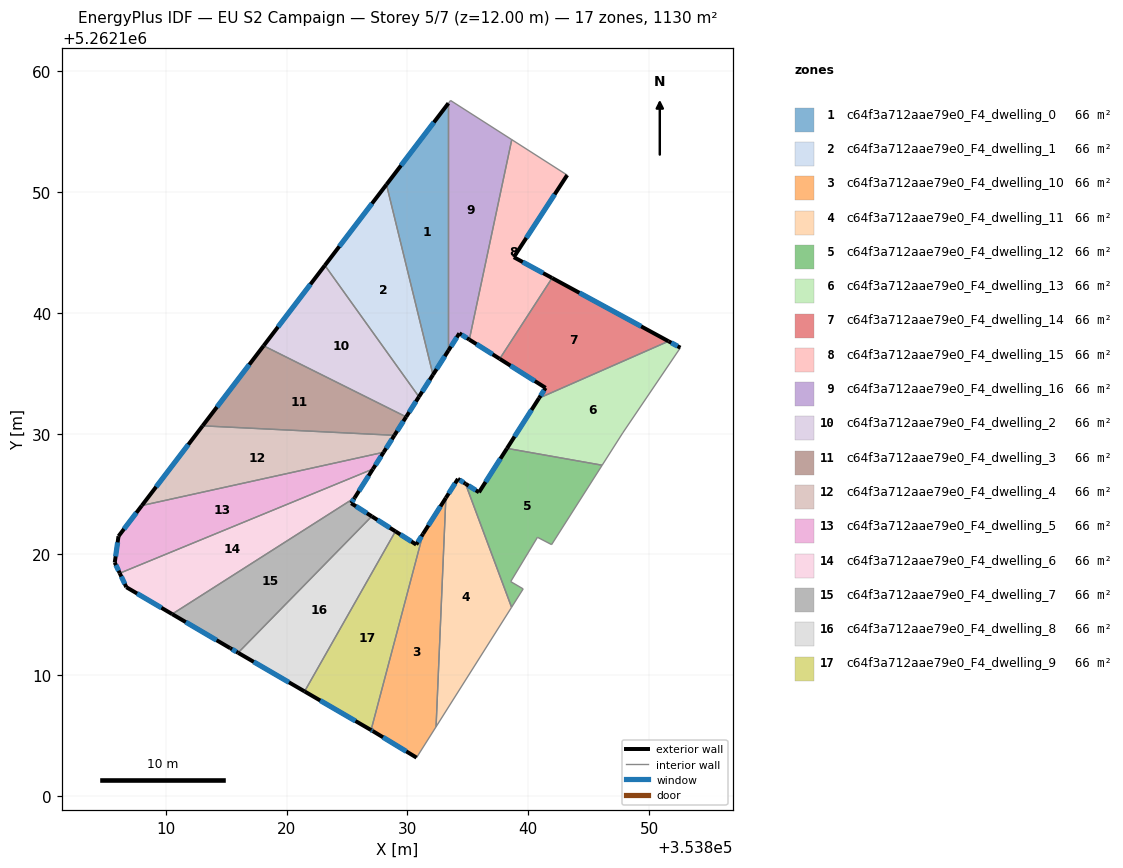
=== STOREY PLAN SPEC (per zone: floor XY polygon, exterior-wall plan segments, windows/doors) ===
zone 1: c64f3a712aae79e0_F4_dwelling_0  (66.5 m²)
  floor: (353833.39, 5262157.36) (353833.39, 5262136.88) (353832.11, 5262134.88) (353828.26, 5262150.62)
  exterior wall: (353832.11, 5262134.88) – (353833.39, 5262136.88)  [2.4 m]
    window: (353832.41, 5262135.35) – (353833.09, 5262136.41)  [2.0 m²]
  exterior wall: (353833.39, 5262157.36) – (353828.26, 5262150.62)  [8.5 m]
    window: (353832.19, 5262155.78) – (353829.47, 5262152.20)  [7.1 m²]
  interior walls: 2
zone 2: c64f3a712aae79e0_F4_dwelling_1  (66.5 m²)
  floor: (353828.26, 5262150.62) (353832.11, 5262134.88) (353830.95, 5262133.05) (353823.16, 5262143.93)
  exterior wall: (353830.95, 5262133.05) – (353832.11, 5262134.88)  [2.2 m]
    window: (353831.22, 5262133.48) – (353831.84, 5262134.45)  [1.8 m²]
  exterior wall: (353828.26, 5262150.62) – (353823.16, 5262143.93)  [8.4 m]
    window: (353827.07, 5262149.05) – (353824.36, 5262145.50)  [7.1 m²]
  interior walls: 2
zone 3: c64f3a712aae79e0_F4_dwelling_10  (66.5 m²)
  floor: (353833.18, 5262124.68) (353832.37, 5262105.74) (353830.75, 5262103.18) (353827.12, 5262105.38) (353826.99, 5262105.46) (353831.29, 5262121.70)
  exterior wall: (353826.99, 5262105.46) – (353827.12, 5262105.38)  [0.2 m]
    window: (353827.02, 5262105.44) – (353827.09, 5262105.40)  [0.1 m²]
  exterior wall: (353833.18, 5262124.68) – (353831.29, 5262121.70)  [3.5 m]
    window: (353832.74, 5262123.98) – (353831.73, 5262122.40)  [3.0 m²]
  exterior wall: (353827.12, 5262105.38) – (353830.75, 5262103.18)  [4.2 m]
    window: (353827.98, 5262104.87) – (353829.90, 5262103.70)  [3.6 m²]
  interior walls: 3
zone 4: c64f3a712aae79e0_F4_dwelling_11  (66.5 m²)
  floor: (353834.80, 5262125.86) (353838.62, 5262115.63) (353832.37, 5262105.74) (353833.18, 5262124.68) (353834.18, 5262126.26)
  exterior wall: (353834.18, 5262126.26) – (353833.18, 5262124.68)  [1.9 m]
    window: (353833.95, 5262125.89) – (353833.41, 5262125.05)  [1.6 m²]
  exterior wall: (353834.80, 5262125.86) – (353834.18, 5262126.26)  [0.7 m]
    window: (353834.66, 5262125.95) – (353834.33, 5262126.16)  [0.6 m²]
  interior walls: 3
zone 5: c64f3a712aae79e0_F4_dwelling_12  (66.4 m²)
  floor: (353846.12, 5262127.39) (353841.93, 5262120.82) (353840.77, 5262121.42) (353838.55, 5262117.75) (353839.58, 5262117.15) (353838.62, 5262115.63) (353834.80, 5262125.86) (353835.92, 5262125.15) (353838.24, 5262128.78)
  exterior wall: (353835.92, 5262125.15) – (353834.80, 5262125.86)  [1.3 m]
    window: (353835.66, 5262125.31) – (353835.07, 5262125.69)  [1.1 m²]
  exterior wall: (353838.24, 5262128.78) – (353835.92, 5262125.15)  [4.3 m]
    window: (353837.70, 5262127.93) – (353836.47, 5262126.00)  [3.6 m²]
  interior walls: 7
zone 6: c64f3a712aae79e0_F4_dwelling_13  (66.4 m²)
  floor: (353852.60, 5262137.12) (353847.82, 5262130.06) (353846.12, 5262127.39) (353838.24, 5262128.78) (353840.89, 5262132.94) (353851.61, 5262137.65)
  exterior wall: (353840.89, 5262132.94) – (353838.24, 5262128.78)  [4.9 m]
    window: (353840.27, 5262131.96) – (353838.87, 5262129.76)  [4.2 m²]
  exterior wall: (353852.60, 5262137.12) – (353851.61, 5262137.65)  [1.1 m]
    window: (353852.37, 5262137.24) – (353851.84, 5262137.53)  [0.9 m²]
  interior walls: 4
zone 7: c64f3a712aae79e0_F4_dwelling_14  (66.5 m²)
  floor: (353851.61, 5262137.65) (353840.89, 5262132.94) (353841.44, 5262133.79) (353837.64, 5262136.20) (353841.98, 5262142.89)
  exterior wall: (353841.44, 5262133.79) – (353840.89, 5262132.94)  [1.0 m]
    window: (353841.31, 5262133.59) – (353841.02, 5262133.14)  [0.9 m²]
  exterior wall: (353837.64, 5262136.20) – (353841.44, 5262133.79)  [4.5 m]
    window: (353838.53, 5262135.63) – (353840.55, 5262134.36)  [3.8 m²]
  exterior wall: (353851.61, 5262137.65) – (353841.98, 5262142.89)  [11.0 m]
    window: (353849.35, 5262138.88) – (353844.24, 5262141.66)  [9.3 m²]
  interior walls: 2
zone 8: c64f3a712aae79e0_F4_dwelling_15  (66.5 m²)
  floor: (353843.23, 5262151.41) (353838.81, 5262144.61) (353841.98, 5262142.89) (353837.64, 5262136.20) (353835.12, 5262137.79) (353838.64, 5262154.34)
  exterior wall: (353841.98, 5262142.89) – (353838.81, 5262144.61)  [3.6 m]
    window: (353841.23, 5262143.29) – (353839.55, 5262144.21)  [3.0 m²]
  exterior wall: (353835.12, 5262137.79) – (353837.64, 5262136.20)  [3.0 m]
    window: (353835.71, 5262137.41) – (353837.05, 5262136.57)  [2.5 m²]
  exterior wall: (353838.81, 5262144.61) – (353843.23, 5262151.41)  [8.1 m]
    window: (353839.84, 5262146.21) – (353842.19, 5262149.81)  [6.8 m²]
  interior walls: 3
zone 9: c64f3a712aae79e0_F4_dwelling_16  (66.4 m²)
  floor: (353838.64, 5262154.34) (353835.12, 5262137.79) (353834.30, 5262138.31) (353833.39, 5262136.88) (353833.39, 5262157.36) (353833.57, 5262157.59)
  exterior wall: (353834.30, 5262138.31) – (353835.12, 5262137.79)  [1.0 m]
    window: (353834.49, 5262138.19) – (353834.93, 5262137.91)  [0.8 m²]
  exterior wall: (353833.39, 5262136.88) – (353834.30, 5262138.31)  [1.7 m]
    window: (353833.61, 5262137.22) – (353834.09, 5262137.97)  [1.4 m²]
  interior walls: 4
zone 10: c64f3a712aae79e0_F4_dwelling_2  (66.4 m²)
  floor: (353823.16, 5262143.93) (353830.95, 5262133.05) (353829.89, 5262131.39) (353818.09, 5262137.28)
  exterior wall: (353829.89, 5262131.39) – (353830.95, 5262133.05)  [2.0 m]
    window: (353830.14, 5262131.78) – (353830.70, 5262132.66)  [1.7 m²]
  exterior wall: (353823.16, 5262143.93) – (353818.09, 5262137.28)  [8.4 m]
    window: (353821.97, 5262142.37) – (353819.28, 5262138.84)  [7.1 m²]
  interior walls: 2
zone 11: c64f3a712aae79e0_F4_dwelling_3  (66.5 m²)
  floor: (353829.89, 5262131.39) (353828.92, 5262129.86) (353813.04, 5262130.65) (353818.09, 5262137.28)
  exterior wall: (353828.92, 5262129.86) – (353829.89, 5262131.39)  [1.8 m]
    window: (353829.15, 5262130.22) – (353829.66, 5262131.03)  [1.5 m²]
  exterior wall: (353818.09, 5262137.28) – (353813.04, 5262130.65)  [8.3 m]
    window: (353816.91, 5262135.72) – (353814.23, 5262132.21)  [7.0 m²]
  interior walls: 2
zone 12: c64f3a712aae79e0_F4_dwelling_4  (66.4 m²)
  floor: (353828.92, 5262129.86) (353828.03, 5262128.46) (353808.01, 5262124.05) (353813.04, 5262130.65)
  exterior wall: (353828.03, 5262128.46) – (353828.92, 5262129.86)  [1.7 m]
    window: (353828.24, 5262128.79) – (353828.71, 5262129.53)  [1.4 m²]
  exterior wall: (353813.04, 5262130.65) – (353808.01, 5262124.05)  [8.3 m]
    window: (353811.86, 5262129.10) – (353809.19, 5262125.60)  [7.0 m²]
  interior walls: 2
zone 13: c64f3a712aae79e0_F4_dwelling_5  (66.4 m²)
  floor: (353828.03, 5262128.46) (353827.14, 5262127.07) (353806.18, 5262118.45) (353805.77, 5262119.33) (353806.08, 5262121.51) (353808.01, 5262124.05)
  exterior wall: (353808.01, 5262124.05) – (353806.08, 5262121.51)  [3.2 m]
    window: (353807.56, 5262123.45) – (353806.53, 5262122.11)  [2.7 m²]
  exterior wall: (353827.14, 5262127.07) – (353828.03, 5262128.46)  [1.6 m]
    window: (353827.35, 5262127.40) – (353827.82, 5262128.13)  [1.4 m²]
  exterior wall: (353805.77, 5262119.33) – (353806.18, 5262118.45)  [1.0 m]
    window: (353805.87, 5262119.12) – (353806.09, 5262118.65)  [0.8 m²]
  exterior wall: (353806.08, 5262121.51) – (353805.77, 5262119.33)  [2.2 m]
    window: (353806.01, 5262121.00) – (353805.84, 5262119.84)  [1.9 m²]
  interior walls: 2
zone 14: c64f3a712aae79e0_F4_dwelling_6  (66.4 m²)
  floor: (353827.14, 5262127.07) (353825.63, 5262124.69) (353810.52, 5262115.06) (353806.73, 5262117.29) (353806.18, 5262118.45)
  exterior wall: (353825.63, 5262124.69) – (353827.14, 5262127.07)  [2.8 m]
    window: (353825.98, 5262125.25) – (353826.79, 5262126.51)  [2.4 m²]
  exterior wall: (353806.73, 5262117.29) – (353810.52, 5262115.06)  [4.4 m]
    window: (353807.62, 5262116.77) – (353809.63, 5262115.59)  [3.7 m²]
  exterior wall: (353806.18, 5262118.45) – (353806.73, 5262117.29)  [1.3 m]
    window: (353806.31, 5262118.18) – (353806.60, 5262117.56)  [1.1 m²]
  interior walls: 2
zone 15: c64f3a712aae79e0_F4_dwelling_7  (66.4 m²)
  floor: (353825.63, 5262124.69) (353825.34, 5262124.24) (353827.04, 5262123.16) (353815.98, 5262111.86) (353815.33, 5262112.24) (353810.52, 5262115.06)
  exterior wall: (353825.34, 5262124.24) – (353825.63, 5262124.69)  [0.5 m]
    window: (353825.41, 5262124.35) – (353825.56, 5262124.59)  [0.5 m²]
  exterior wall: (353827.04, 5262123.16) – (353825.34, 5262124.24)  [2.0 m]
    window: (353826.65, 5262123.41) – (353825.74, 5262123.99)  [1.7 m²]
  exterior wall: (353815.33, 5262112.24) – (353815.98, 5262111.86)  [0.8 m]
    window: (353815.48, 5262112.15) – (353815.83, 5262111.95)  [0.6 m²]
  exterior wall: (353810.52, 5262115.06) – (353815.33, 5262112.24)  [5.6 m]
    window: (353811.65, 5262114.40) – (353814.20, 5262112.90)  [4.7 m²]
  interior walls: 2
zone 16: c64f3a712aae79e0_F4_dwelling_8  (66.5 m²)
  floor: (353829.01, 5262121.91) (353821.48, 5262108.66) (353815.98, 5262111.86) (353827.04, 5262123.16)
  exterior wall: (353829.01, 5262121.91) – (353827.04, 5262123.16)  [2.3 m]
    window: (353828.55, 5262122.21) – (353827.51, 5262122.87)  [2.0 m²]
  exterior wall: (353815.98, 5262111.86) – (353821.48, 5262108.66)  [6.4 m]
    window: (353817.27, 5262111.11) – (353820.19, 5262109.41)  [5.4 m²]
  interior walls: 2
zone 17: c64f3a712aae79e0_F4_dwelling_9  (66.4 m²)
  floor: (353831.29, 5262121.70) (353826.99, 5262105.46) (353821.48, 5262108.66) (353829.01, 5262121.91) (353830.73, 5262120.82)
  exterior wall: (353830.73, 5262120.82) – (353829.01, 5262121.91)  [2.0 m]
    window: (353830.32, 5262121.07) – (353829.41, 5262121.66)  [1.7 m²]
  exterior wall: (353831.29, 5262121.70) – (353830.73, 5262120.82)  [1.0 m]
    window: (353831.16, 5262121.49) – (353830.86, 5262121.03)  [0.9 m²]
  exterior wall: (353821.48, 5262108.66) – (353826.99, 5262105.46)  [6.4 m]
    window: (353822.78, 5262107.91) – (353825.70, 5262106.21)  [5.4 m²]
  interior walls: 2

=== DERIVED (storey summary) ===
Building: EU S2 Campaign
Storey: 5 of 7  (floor level z = 12.00 m)
Storey gross floor area: 1129.6 m²
Zones on this storey: 17
  - c64f3a712aae79e0_F4_dwelling_0: floor 66.5 m²; exterior wall 10.8 m (32.5 m²); 2 window(s) 9.2 m²; WWR 28.1%
  - c64f3a712aae79e0_F4_dwelling_1: floor 66.5 m²; exterior wall 10.6 m (31.7 m²); 2 window(s) 8.9 m²; WWR 28.1%
  - c64f3a712aae79e0_F4_dwelling_10: floor 66.5 m²; exterior wall 7.9 m (23.8 m²); 3 window(s) 6.7 m²; WWR 28.1%
  - c64f3a712aae79e0_F4_dwelling_11: floor 66.5 m²; exterior wall 2.6 m (7.8 m²); 2 window(s) 2.2 m²; WWR 28.1%
  - c64f3a712aae79e0_F4_dwelling_12: floor 66.4 m²; exterior wall 5.6 m (16.9 m²); 2 window(s) 4.8 m²; WWR 28.1%
  - c64f3a712aae79e0_F4_dwelling_13: floor 66.4 m²; exterior wall 6.1 m (18.2 m²); 2 window(s) 5.1 m²; WWR 28.1%
  - c64f3a712aae79e0_F4_dwelling_14: floor 66.5 m²; exterior wall 16.5 m (49.4 m²); 3 window(s) 13.9 m²; WWR 28.1%
  - c64f3a712aae79e0_F4_dwelling_15: floor 66.5 m²; exterior wall 14.7 m (44.1 m²); 3 window(s) 12.4 m²; WWR 28.1%
  - c64f3a712aae79e0_F4_dwelling_16: floor 66.4 m²; exterior wall 2.7 m (8.0 m²); 2 window(s) 2.2 m²; WWR 28.1%
  - c64f3a712aae79e0_F4_dwelling_2: floor 66.4 m²; exterior wall 10.3 m (31.0 m²); 2 window(s) 8.7 m²; WWR 28.1%
  - c64f3a712aae79e0_F4_dwelling_3: floor 66.5 m²; exterior wall 10.1 m (30.4 m²); 2 window(s) 8.6 m²; WWR 28.1%
  - c64f3a712aae79e0_F4_dwelling_4: floor 66.4 m²; exterior wall 10.0 m (29.9 m²); 2 window(s) 8.4 m²; WWR 28.1%
  - c64f3a712aae79e0_F4_dwelling_5: floor 66.4 m²; exterior wall 8.0 m (24.1 m²); 4 window(s) 6.8 m²; WWR 28.1%
  - c64f3a712aae79e0_F4_dwelling_6: floor 66.4 m²; exterior wall 8.5 m (25.5 m²); 3 window(s) 7.2 m²; WWR 28.1%
  - c64f3a712aae79e0_F4_dwelling_7: floor 66.4 m²; exterior wall 8.9 m (26.7 m²); 4 window(s) 7.5 m²; WWR 28.1%
  - c64f3a712aae79e0_F4_dwelling_8: floor 66.5 m²; exterior wall 8.7 m (26.1 m²); 2 window(s) 7.3 m²; WWR 28.1%
  - c64f3a712aae79e0_F4_dwelling_9: floor 66.4 m²; exterior wall 9.5 m (28.4 m²); 3 window(s) 8.0 m²; WWR 28.1%
Zone adjacency (shared interzone walls):
  - c64f3a712aae79e0_F4_dwelling_0 ↔ c64f3a712aae79e0_F4_dwelling_1
  - c64f3a712aae79e0_F4_dwelling_0 ↔ c64f3a712aae79e0_F4_dwelling_16
  - c64f3a712aae79e0_F4_dwelling_1 ↔ c64f3a712aae79e0_F4_dwelling_2
  - c64f3a712aae79e0_F4_dwelling_10 ↔ c64f3a712aae79e0_F4_dwelling_11
  - c64f3a712aae79e0_F4_dwelling_10 ↔ c64f3a712aae79e0_F4_dwelling_9
  - c64f3a712aae79e0_F4_dwelling_11 ↔ c64f3a712aae79e0_F4_dwelling_12
  - c64f3a712aae79e0_F4_dwelling_12 ↔ c64f3a712aae79e0_F4_dwelling_13
  - c64f3a712aae79e0_F4_dwelling_13 ↔ c64f3a712aae79e0_F4_dwelling_14
  - c64f3a712aae79e0_F4_dwelling_14 ↔ c64f3a712aae79e0_F4_dwelling_15
  - c64f3a712aae79e0_F4_dwelling_15 ↔ c64f3a712aae79e0_F4_dwelling_16
  - c64f3a712aae79e0_F4_dwelling_2 ↔ c64f3a712aae79e0_F4_dwelling_3
  - c64f3a712aae79e0_F4_dwelling_3 ↔ c64f3a712aae79e0_F4_dwelling_4
  - c64f3a712aae79e0_F4_dwelling_4 ↔ c64f3a712aae79e0_F4_dwelling_5
  - c64f3a712aae79e0_F4_dwelling_5 ↔ c64f3a712aae79e0_F4_dwelling_6
  - c64f3a712aae79e0_F4_dwelling_6 ↔ c64f3a712aae79e0_F4_dwelling_7
  - c64f3a712aae79e0_F4_dwelling_7 ↔ c64f3a712aae79e0_F4_dwelling_8
  - c64f3a712aae79e0_F4_dwelling_8 ↔ c64f3a712aae79e0_F4_dwelling_9